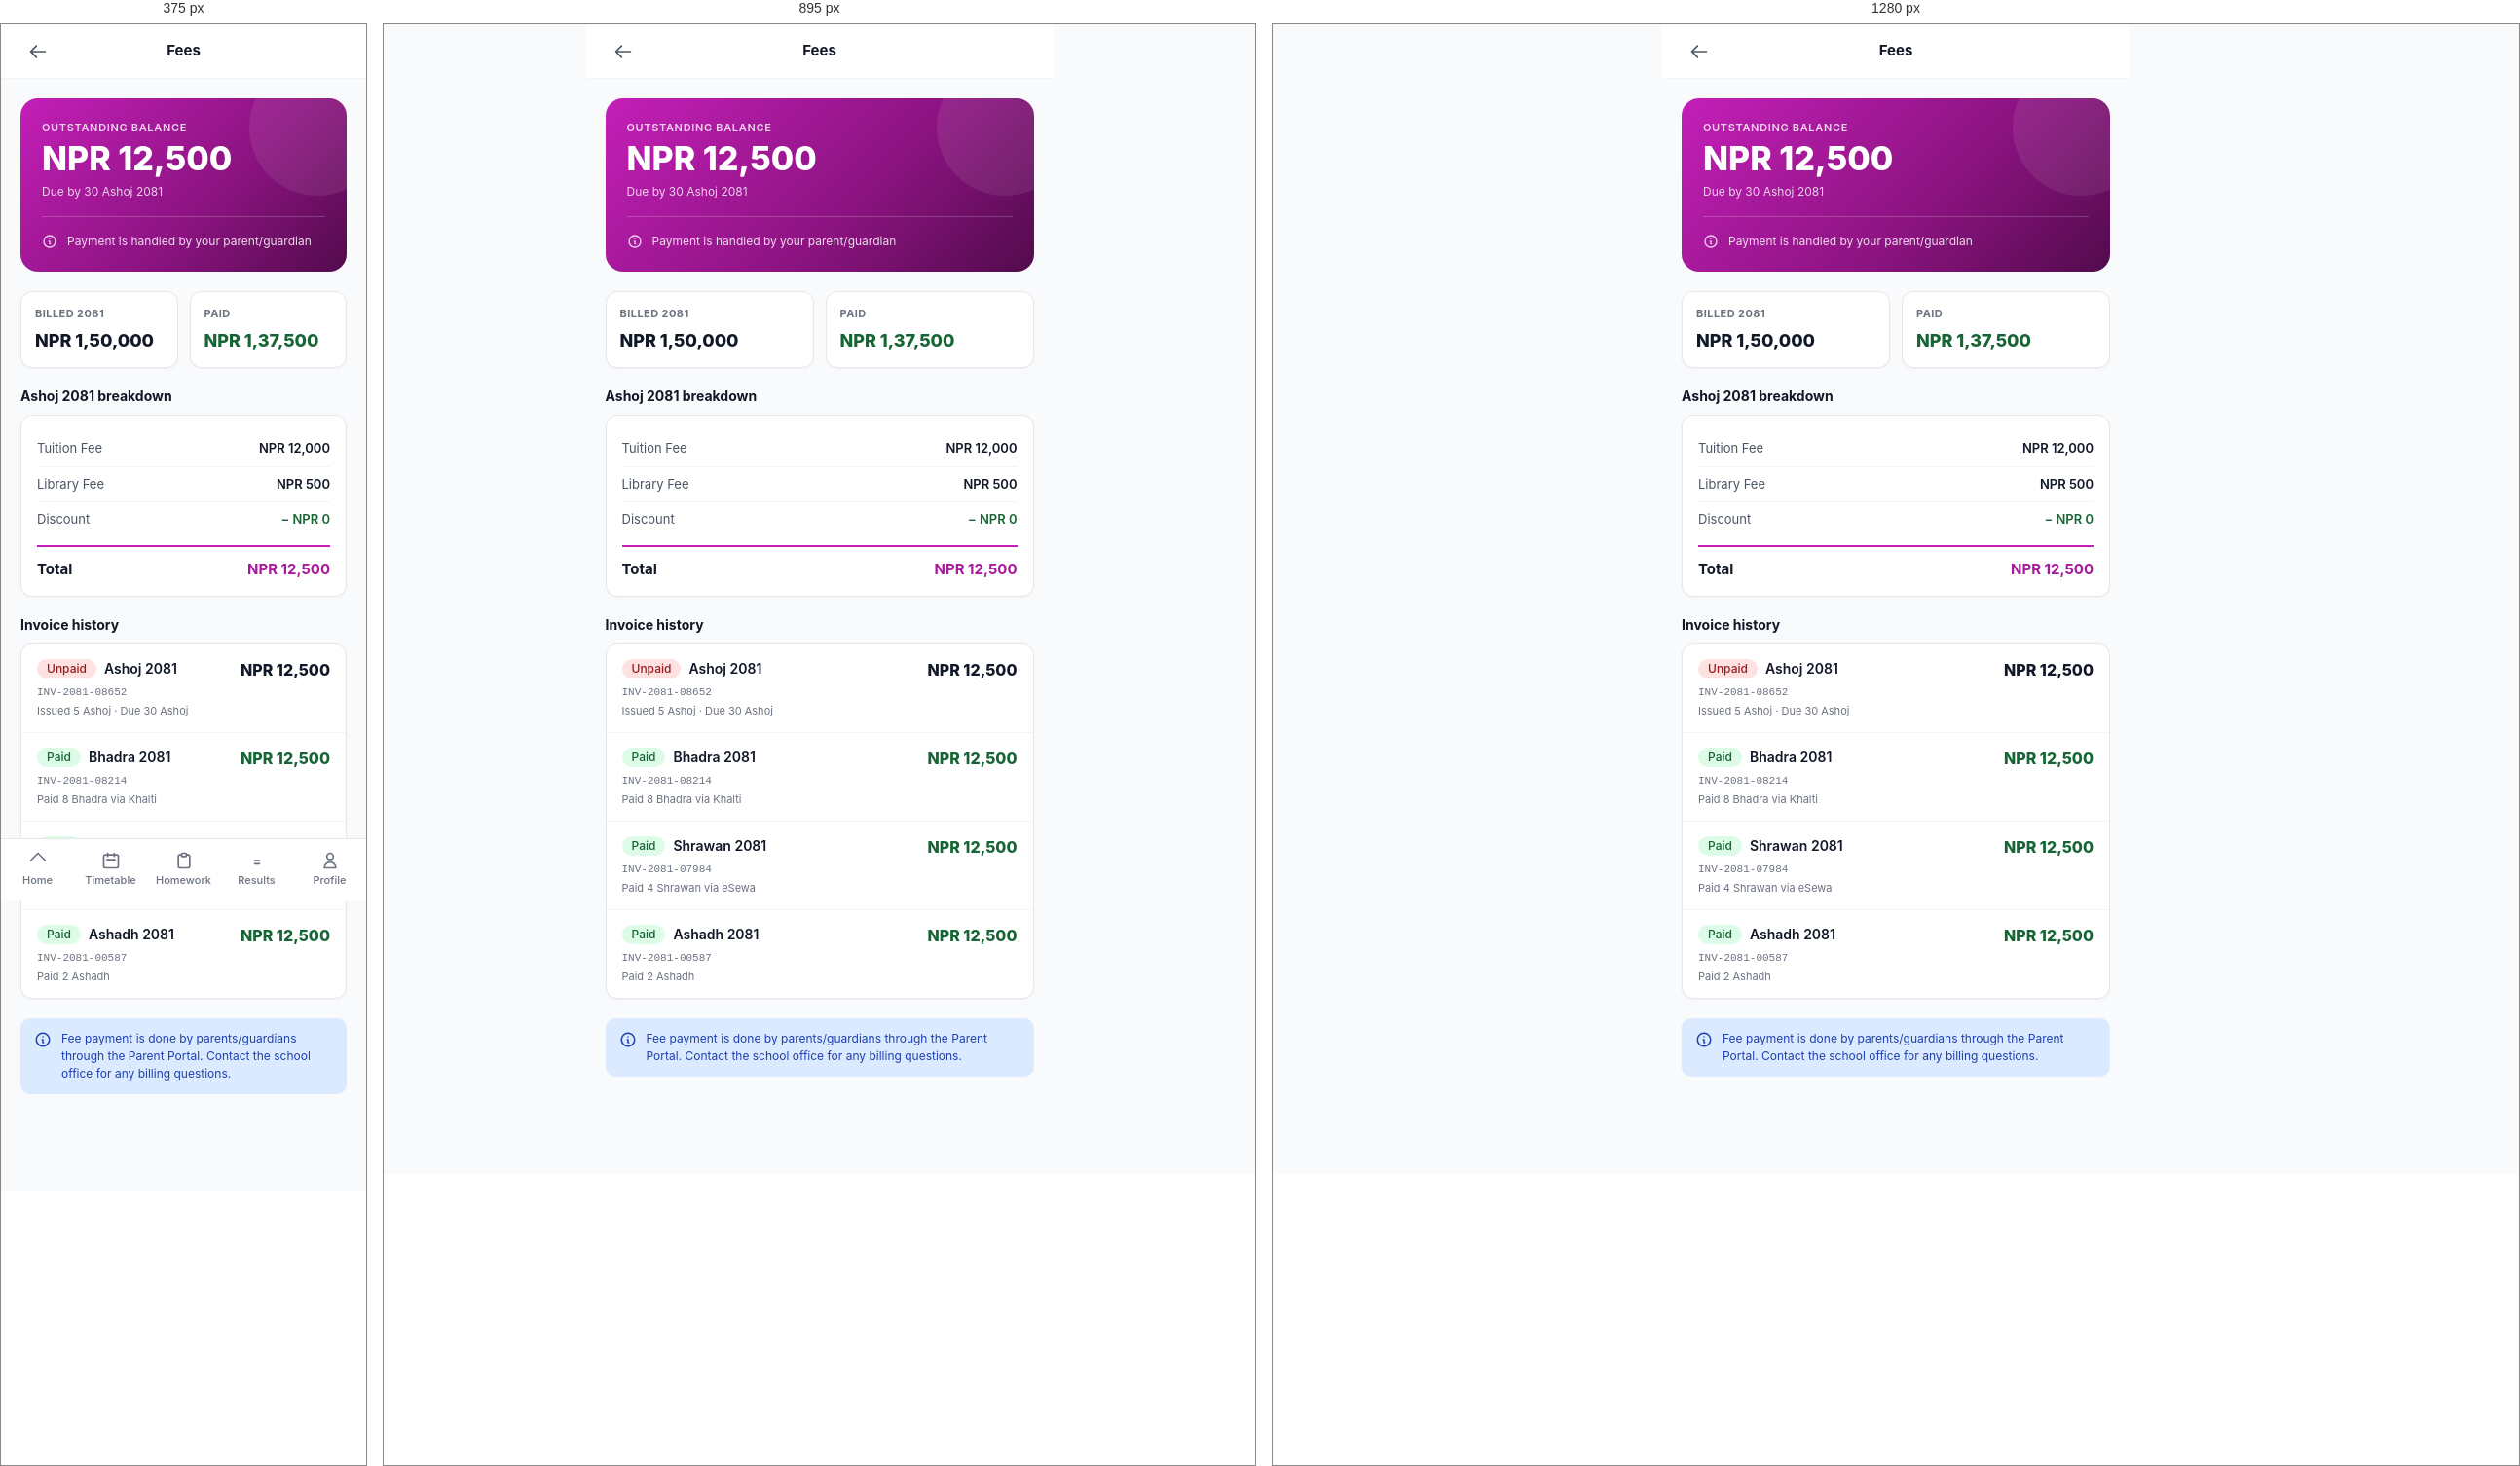
Rendered at 375 px, 895 px and 1280 px, left to right.

<!-- file: fees.html -->
<!doctype html>
<html lang="en">
<head>
  <meta charset="utf-8">
  <meta name="viewport" content="width=device-width, initial-scale=1, viewport-fit=cover">
  <title>Fees · Student</title>
  <link rel="stylesheet" href="../assets/css/theme.css">
  <link rel="stylesheet" href="../assets/css/components.css">
  <link rel="stylesheet" href="../assets/css/pages.css">
  <style>
    .mobile-page { max-width: 480px; margin: 0 auto; min-height: 100vh; padding-bottom: 80px; background: var(--ink-50); }
    .fee-hero { border-radius: 18px; background: linear-gradient(135deg, #C41FB8 0%, #8A137F 60%, #520B4C 100%); color: #fff; padding: 22px; position: relative; overflow: hidden; }
    .fee-hero::after { content: ''; position: absolute; top: -40px; right: -40px; width: 140px; height: 140px; border-radius: 50%; background: rgba(255,255,255,0.08); }
  </style>
</head>
<body>

<div class="mobile-page">

  <header style="position:sticky;top:0;z-index:20;background:#fff;border-bottom:1px solid var(--ink-100);padding:0 20px;height:56px;display:flex;align-items:center;justify-content:space-between;">
    <a href="dashboard.html" class="btn btn-ghost btn-icon"><svg width="20" height="20" fill="none" stroke="currentColor" viewBox="0 0 24 24" stroke-width="2"><path stroke-linecap="round" stroke-linejoin="round" d="M10 19l-7-7m0 0l7-7m-7 7h18"/></svg></a>
    <p style="font-size:15px;font-weight:700;">Fees</p>
    <div style="width:36px;"></div>
  </header>

  <!-- Outstanding balance -->
  <div style="padding:20px;">
    <div class="fee-hero">
      <div style="position:relative;z-index:1;">
        <p style="font-size:11px;opacity:0.8;margin:0;text-transform:uppercase;letter-spacing:0.06em;font-weight:600;">Outstanding balance</p>
        <p style="font-size:34px;font-weight:800;margin-top:6px;line-height:1;">NPR 12,500</p>
        <p style="font-size:12px;opacity:0.8;margin-top:8px;">Due by 30 Ashoj 2081</p>
        <div style="display:flex;gap:10px;align-items:center;margin-top:16px;padding-top:16px;border-top:1px solid rgba(255,255,255,0.2);">
          <svg width="16" height="16" fill="none" stroke="currentColor" viewBox="0 0 24 24" stroke-width="2" style="opacity:0.8;"><path stroke-linecap="round" stroke-linejoin="round" d="M13 16h-1v-4h-1m1-4h.01M21 12a9 9 0 11-18 0 9 9 0 0118 0z"/></svg>
          <p style="font-size:12px;opacity:0.85;margin:0;">Payment is handled by your parent/guardian</p>
        </div>
      </div>
    </div>
  </div>

  <!-- Summary -->
  <div style="padding:0 20px;display:grid;grid-template-columns:repeat(2,1fr);gap:12px;">
    <div class="card" style="padding:14px;">
      <p style="font-size:11px;color:var(--ink-500);font-weight:700;text-transform:uppercase;letter-spacing:0.04em;margin:0;">Billed 2081</p>
      <p style="font-size:18px;font-weight:800;margin-top:6px;">NPR 1,50,000</p>
    </div>
    <div class="card" style="padding:14px;">
      <p style="font-size:11px;color:var(--ink-500);font-weight:700;text-transform:uppercase;letter-spacing:0.04em;margin:0;">Paid</p>
      <p style="font-size:18px;font-weight:800;color:#166534;margin-top:6px;">NPR 1,37,500</p>
    </div>
  </div>

  <!-- Current month breakdown -->
  <div style="padding:20px;">
    <h3 style="font-size:14px;font-weight:700;margin:0 0 10px;">Ashoj 2081 breakdown</h3>
    <div class="card" style="padding:16px;">
      <div style="display:flex;justify-content:space-between;padding:8px 0;font-size:13px;">
        <span style="color:var(--ink-600);">Tuition Fee</span>
        <span style="font-weight:600;">NPR 12,000</span>
      </div>
      <div style="display:flex;justify-content:space-between;padding:8px 0;font-size:13px;border-top:1px solid var(--ink-100);">
        <span style="color:var(--ink-600);">Library Fee</span>
        <span style="font-weight:600;">NPR 500</span>
      </div>
      <div style="display:flex;justify-content:space-between;padding:8px 0;font-size:13px;border-top:1px solid var(--ink-100);">
        <span style="color:var(--ink-600);">Discount</span>
        <span style="font-weight:600;color:#166534;">− NPR 0</span>
      </div>
      <div style="display:flex;justify-content:space-between;padding:12px 0 0;margin-top:8px;font-size:15px;font-weight:700;border-top:2px solid var(--primary-500);">
        <span>Total</span>
        <span style="color:var(--primary-600);">NPR 12,500</span>
      </div>
    </div>
  </div>

  <!-- Invoices -->
  <div style="padding:0 20px 20px;">
    <h3 style="font-size:14px;font-weight:700;margin:0 0 10px;">Invoice history</h3>
    <div class="card">

      <div style="padding:14px 16px;border-bottom:1px solid var(--ink-100);">
        <div style="display:flex;justify-content:space-between;align-items:flex-start;">
          <div style="flex:1;">
            <div style="display:flex;align-items:center;gap:8px;">
              <span class="badge badge-danger">Unpaid</span>
              <p style="font-size:14px;font-weight:600;margin:0;">Ashoj 2081</p>
            </div>
            <p style="font-size:11px;color:var(--ink-500);font-family:'JetBrains Mono',monospace;margin-top:6px;">INV-2081-08652</p>
            <p style="font-size:11px;color:var(--ink-500);margin-top:2px;">Issued 5 Ashoj · Due 30 Ashoj</p>
          </div>
          <p style="font-size:16px;font-weight:800;margin:0;">NPR 12,500</p>
        </div>
      </div>

      <div style="padding:14px 16px;border-bottom:1px solid var(--ink-100);">
        <div style="display:flex;justify-content:space-between;align-items:flex-start;">
          <div style="flex:1;">
            <div style="display:flex;align-items:center;gap:8px;">
              <span class="badge badge-success">Paid</span>
              <p style="font-size:14px;font-weight:600;margin:0;">Bhadra 2081</p>
            </div>
            <p style="font-size:11px;color:var(--ink-500);font-family:'JetBrains Mono',monospace;margin-top:6px;">INV-2081-08214</p>
            <p style="font-size:11px;color:var(--ink-500);margin-top:2px;">Paid 8 Bhadra via Khalti</p>
          </div>
          <p style="font-size:16px;font-weight:800;color:#166534;margin:0;">NPR 12,500</p>
        </div>
      </div>

      <div style="padding:14px 16px;border-bottom:1px solid var(--ink-100);">
        <div style="display:flex;justify-content:space-between;align-items:flex-start;">
          <div style="flex:1;">
            <div style="display:flex;align-items:center;gap:8px;">
              <span class="badge badge-success">Paid</span>
              <p style="font-size:14px;font-weight:600;margin:0;">Shrawan 2081</p>
            </div>
            <p style="font-size:11px;color:var(--ink-500);font-family:'JetBrains Mono',monospace;margin-top:6px;">INV-2081-07984</p>
            <p style="font-size:11px;color:var(--ink-500);margin-top:2px;">Paid 4 Shrawan via eSewa</p>
          </div>
          <p style="font-size:16px;font-weight:800;color:#166534;margin:0;">NPR 12,500</p>
        </div>
      </div>

      <div style="padding:14px 16px;">
        <div style="display:flex;justify-content:space-between;align-items:flex-start;">
          <div style="flex:1;">
            <div style="display:flex;align-items:center;gap:8px;">
              <span class="badge badge-success">Paid</span>
              <p style="font-size:14px;font-weight:600;margin:0;">Ashadh 2081</p>
            </div>
            <p style="font-size:11px;color:var(--ink-500);font-family:'JetBrains Mono',monospace;margin-top:6px;">INV-2081-00587</p>
            <p style="font-size:11px;color:var(--ink-500);margin-top:2px;">Paid 2 Ashadh</p>
          </div>
          <p style="font-size:16px;font-weight:800;color:#166534;margin:0;">NPR 12,500</p>
        </div>
      </div>

    </div>
  </div>

  <!-- Info -->
  <div style="padding:0 20px 20px;">
    <div style="background:#DBEAFE;color:#1E40AF;padding:12px 14px;border-radius:10px;font-size:12px;display:flex;gap:10px;">
      <svg width="18" height="18" fill="none" stroke="currentColor" viewBox="0 0 24 24" stroke-width="2" style="flex-shrink:0;margin-top:1px;"><path stroke-linecap="round" stroke-linejoin="round" d="M13 16h-1v-4h-1m1-4h.01M21 12a9 9 0 11-18 0 9 9 0 0118 0z"/></svg>
      <span>Fee payment is done by parents/guardians through the Parent Portal. Contact the school office for any billing questions.</span>
    </div>
  </div>

  <nav class="mobile-nav" style="max-width:480px;margin:0 auto;">
    <div class="mobile-nav-grid">
      <a href="dashboard.html" class="mobile-nav-item"><svg fill="none" stroke="currentColor" viewBox="0 0 24 24" stroke-width="2"><path stroke-linecap="round" stroke-linejoin="round" d="M3 12l9-9 9 9"/></svg>Home</a>
      <a href="timetable.html" class="mobile-nav-item"><svg fill="none" stroke="currentColor" viewBox="0 0 24 24" stroke-width="2"><path stroke-linecap="round" stroke-linejoin="round" d="M8 7V3m8 4V3m-9 8h10M5 21h14a2 2 0 002-2V7a2 2 0 00-2-2H5a2 2 0 00-2 2v12a2 2 0 002 2z"/></svg>Timetable</a>
      <a href="homework.html" class="mobile-nav-item"><svg fill="none" stroke="currentColor" viewBox="0 0 24 24" stroke-width="2"><path stroke-linecap="round" stroke-linejoin="round" d="M9 5H7a2 2 0 00-2 2v12a2 2 0 002 2h10a2 2 0 002-2V7a2 2 0 00-2-2h-2"/><rect x="9" y="3" width="6" height="4" rx="1"/></svg>Homework</a>
      <a href="results.html" class="mobile-nav-item"><svg fill="none" stroke="currentColor" viewBox="0 0 24 24" stroke-width="2"><path stroke-linecap="round" stroke-linejoin="round" d="M9 12h6m-6 4h6"/></svg>Results</a>
      <a href="profile.html" class="mobile-nav-item"><svg fill="none" stroke="currentColor" viewBox="0 0 24 24" stroke-width="2"><path stroke-linecap="round" stroke-linejoin="round" d="M16 7a4 4 0 11-8 0 4 4 0 018 0zM12 14a7 7 0 00-7 7h14a7 7 0 00-7-7z"/></svg>Profile</a>
    </div>
  </nav>

</div>

<script src="../assets/js/app.js"></script>
</body>
</html>

/* @media block from pages.css */
@media (max-width: 1023px) {
  .sidebar { transform: translateX(-100%); box-shadow: var(--shadow-pop); }
  .sidebar.open { transform: translateX(0); }
  .main { margin-left: 0; }
  .hamburger { display: flex; }
  .main-content { padding: 16px; }
}

/* @media block from pages.css */
@media (max-width: 767px) {
  .mobile-nav { display: block; }
  .mobile-page { padding-bottom: 80px; }
}